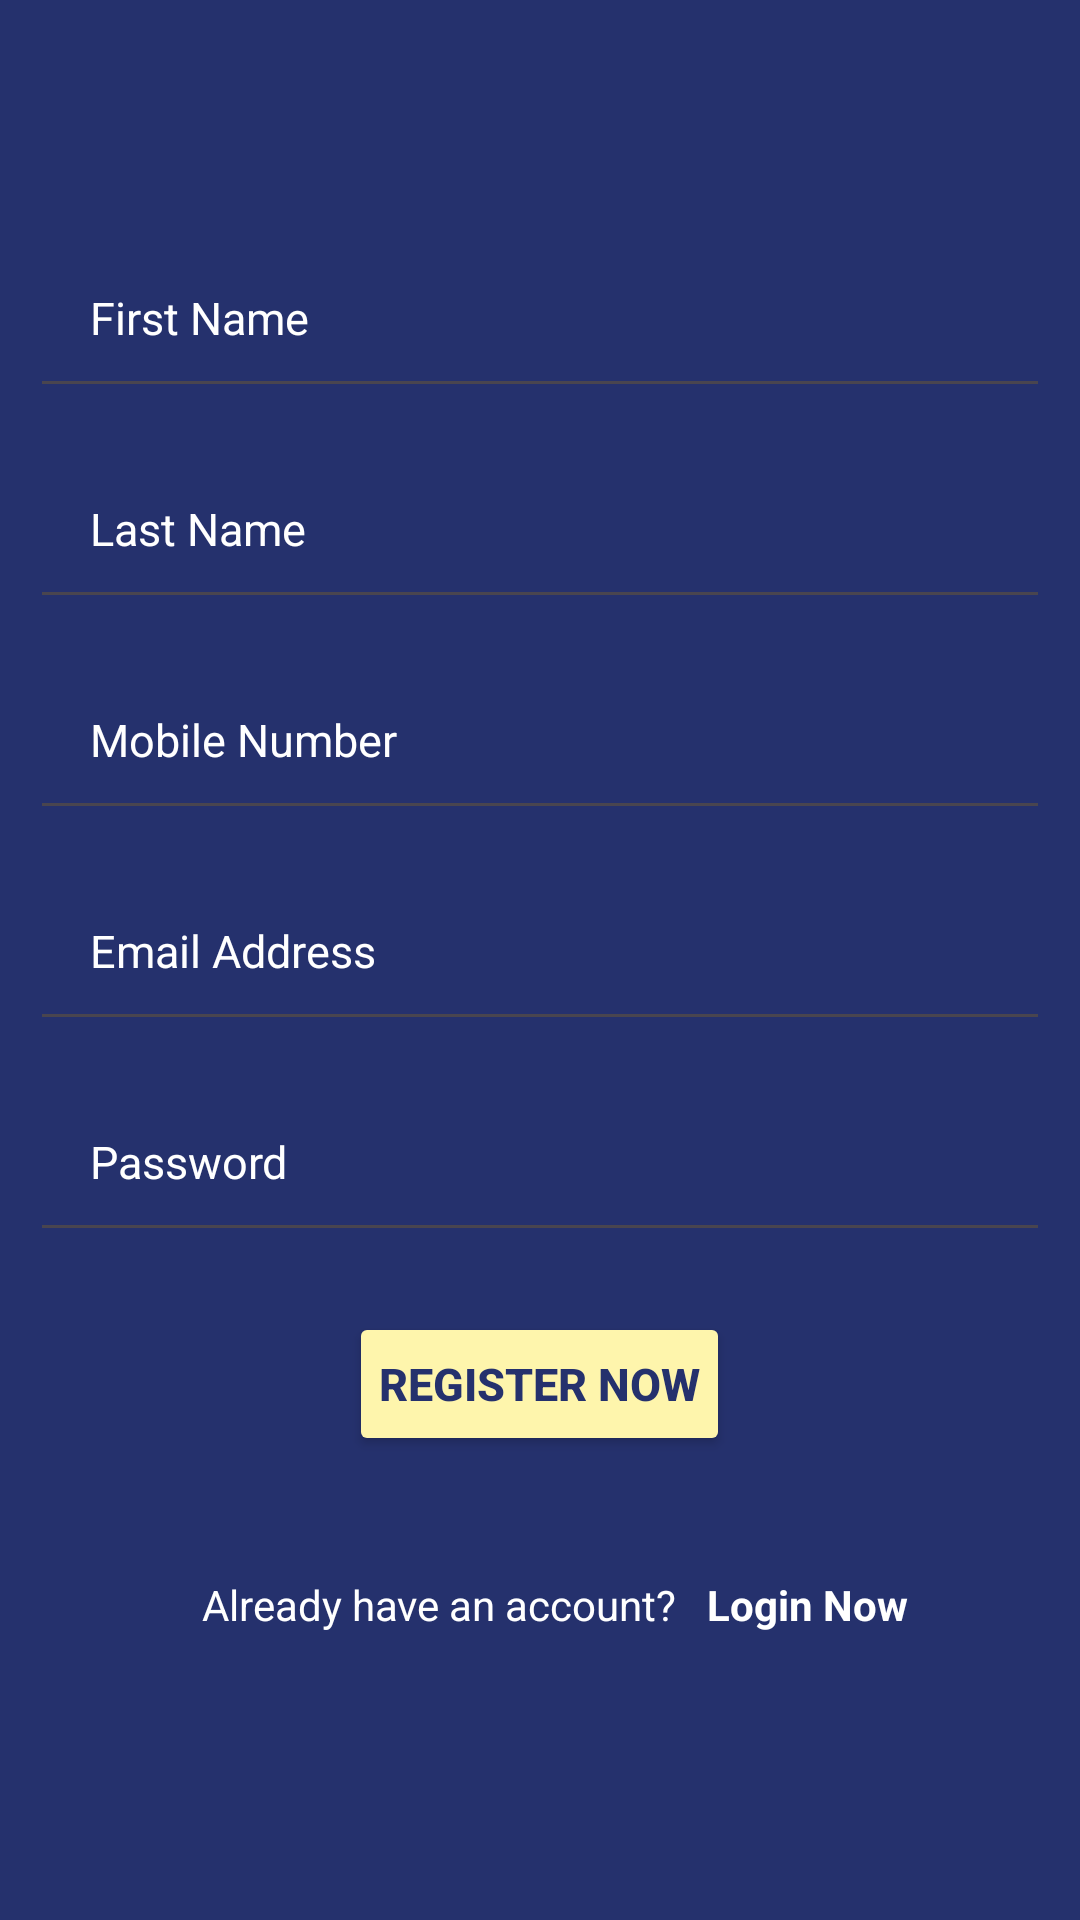

This screen was rendered from an Android layout file. Write that file and the resources it references.
<!-- AndroidManifest.xml: application theme Theme.Mello -->
<!-- res/layout/activity_register.xml -->
<?xml version="1.0" encoding="utf-8"?>
<LinearLayout xmlns:android="http://schemas.android.com/apk/res/android"
    xmlns:app="http://schemas.android.com/apk/res-auto"
    xmlns:tools="http://schemas.android.com/tools"
    android:layout_width="match_parent"
    android:layout_height="match_parent"
    android:orientation="vertical"
    android:background="#25316D"
    android:gravity="center"
    tools:context=".Register">


    <EditText
        android:id="@+id/firstName"
        android:layout_width="match_parent"
        android:layout_height="wrap_content"
        android:hint="First Name"
        android:textSize="15sp"
        android:inputType="text"
        android:textColor="@color/white"
        android:textColorHint="@color/white"
        android:padding="20dp"
        android:layout_marginStart="10dp"
        android:layout_marginEnd="10dp"
        android:layout_marginBottom="10dp" />
    <EditText
        android:inputType="text"
        android:id="@+id/lastName"
        android:layout_width="match_parent"
        android:layout_height="wrap_content"
        android:hint="Last Name"
        android:textSize="15sp"
        android:textColor="@color/white"
        android:textColorHint="@color/white"
        android:padding="20dp"
        android:layout_marginStart="10dp"
        android:layout_marginEnd="10dp"
        android:layout_marginBottom="10dp" />
    <EditText
        android:id="@+id/phone"
        android:layout_width="match_parent"
        android:layout_height="wrap_content"
        android:hint="Mobile Number"
        android:inputType="phone"
        android:textSize="15sp"
        android:textColor="@color/white"
        android:textColorHint="@color/white"
        android:padding="20dp"
        android:layout_marginStart="10dp"
        android:layout_marginEnd="10dp"
        android:layout_marginBottom="10dp" />
    <EditText
        android:id="@+id/registerEmailAddress"
        android:layout_width="match_parent"
        android:layout_height="wrap_content"
        android:hint="Email Address"
        android:textSize="15sp"
        android:textColor="@color/white"
        android:textColorHint="@color/white"
        android:padding="20dp"
        android:inputType="textEmailAddress"
        android:layout_marginStart="10dp"
        android:layout_marginEnd="10dp"
        android:layout_marginBottom="10dp" />

    <EditText
        android:id="@+id/registerPassword"
        android:layout_width="match_parent"
        android:layout_height="wrap_content"
        android:hint="Password"
        android:textSize="15sp"
        android:inputType="textPassword"
        android:textColor="@color/white"
        android:textColorHint="@color/white"
        android:padding="20dp"
        android:layout_marginStart="10dp"
        android:layout_marginEnd="10dp"
        android:layout_marginBottom="10dp" />
    <Button
        android:layout_width="wrap_content"
        android:layout_height="wrap_content"
        android:text="Register Now"
        android:layout_marginTop="10dp"
        android:textStyle="bold"
        android:textSize="15sp"
        android:id="@+id/registerNowBtn"
        android:textColor="#25316D"
        android:padding="10dp"
        android:backgroundTint="#FEF5AC"
        />

    <LinearLayout
        android:layout_width="match_parent"
        android:layout_height="wrap_content"
        android:orientation="horizontal"
        android:gravity="center"
        android:padding="10dp"
        android:layout_marginTop="20dp">

        <TextView
            android:layout_width="wrap_content"
            android:layout_height="wrap_content"
            android:text="Already have an account?"
            android:textColor="@color/white"
            android:padding="10dp"
            />
        <TextView
            android:layout_width="wrap_content"
            android:layout_height="wrap_content"
            android:text="Login Now"
            android:textStyle="bold"
            android:textColor="@color/white"
            android:id="@+id/registerLoginBtn"
            />

    </LinearLayout>

</LinearLayout>
<!-- resources referenced by this layout -->
<resources>
  <color name="white">#FFFFFFFF</color>
  <style name="Theme.Mello" parent="Theme.Material3.DayNight.NoActionBar">
          
          <item name="colorPrimary">@color/purple_500</item>
          <item name="colorPrimaryVariant">@color/purple_700</item>
          <item name="colorOnPrimary">@color/white</item>
          
          <item name="colorSecondary">@color/teal_200</item>
          <item name="colorSecondaryVariant">@color/teal_700</item>
          <item name="colorOnSecondary">@color/black</item>
          <item name="android:windowLightStatusBar">true</item>
          
          <item name="android:statusBarColor" tools:targetApi="l">@color/white</item>
          
      </style>
  <color name="purple_500">#FF6200EE</color>
  <color name="purple_700">#FF3700B3</color>
  <color name="teal_200">#FF03DAC5</color>
  <color name="teal_700">#FF018786</color>
  <color name="black">#FF000000</color>
</resources>
